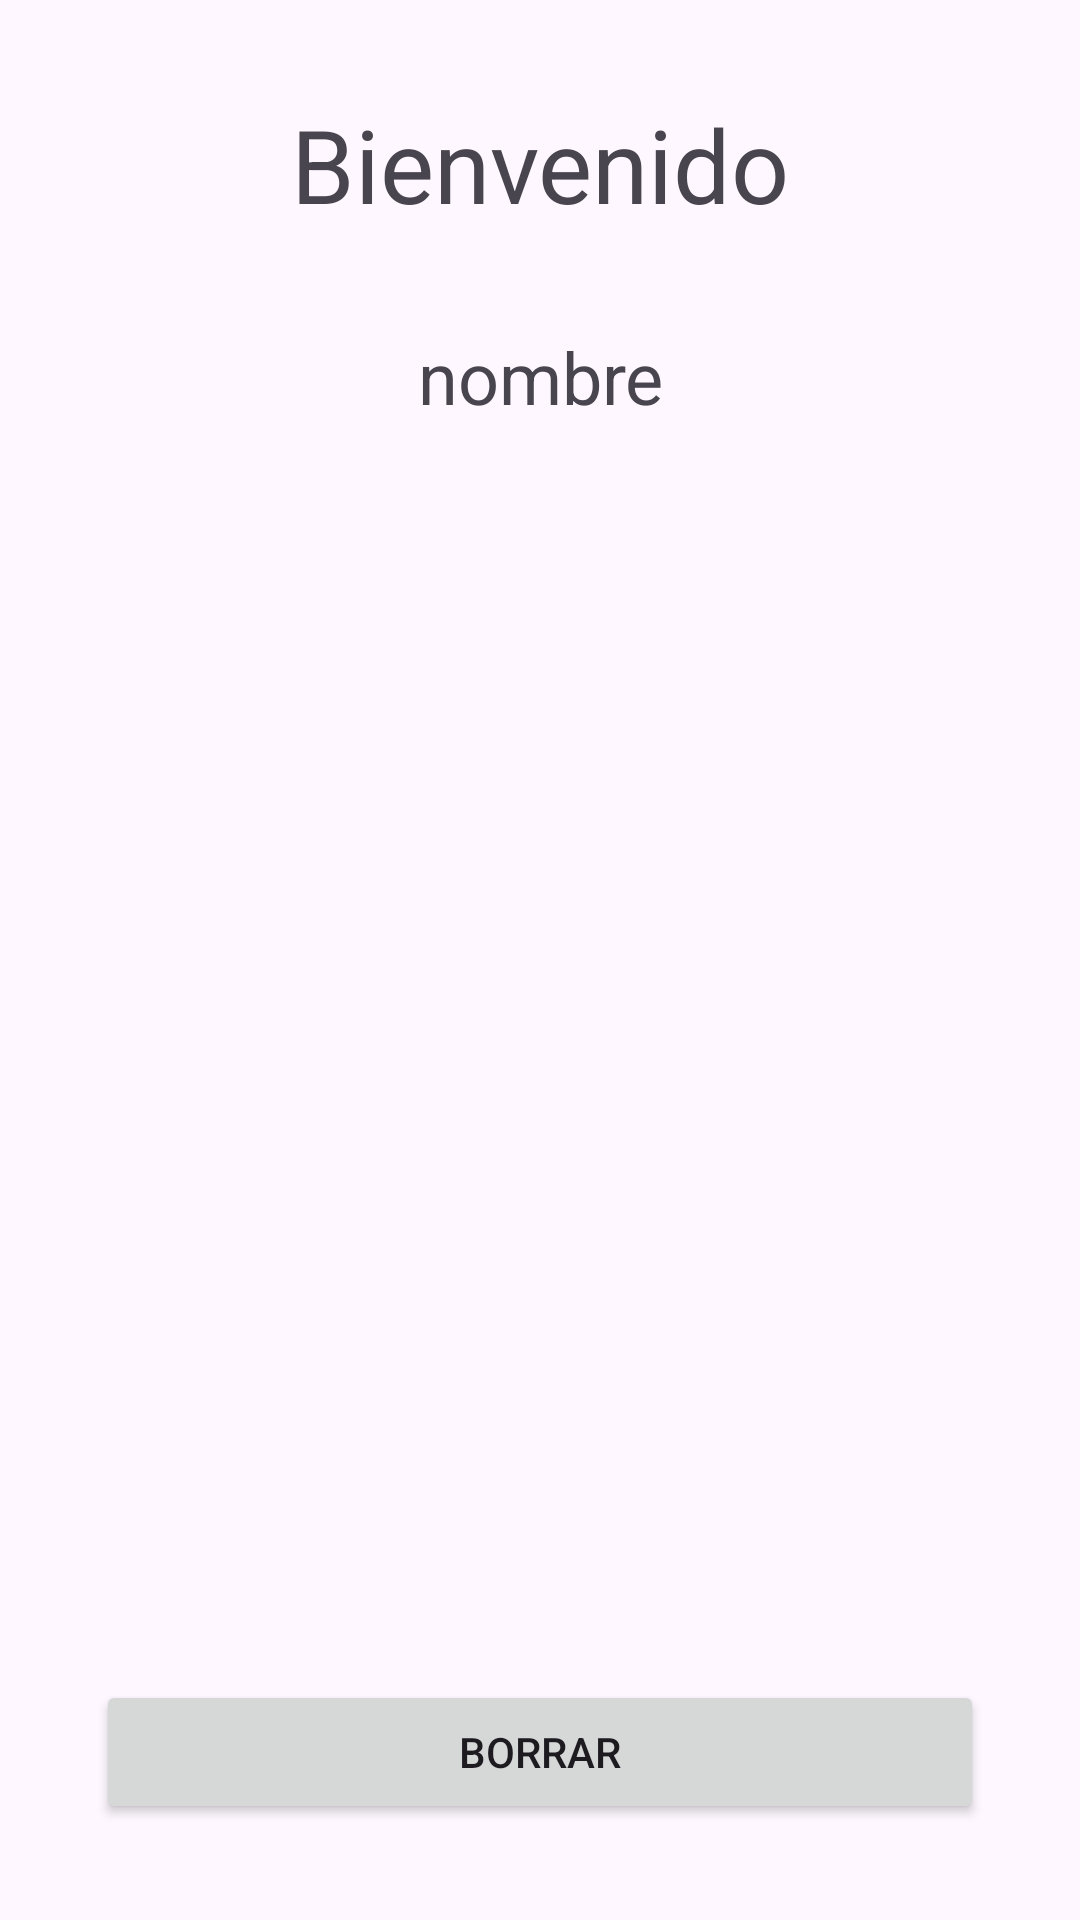

Layout XML and referenced resources for this Android screen:
<!-- AndroidManifest.xml: application theme Theme.Clase4SharedPreferences -->
<!-- res/layout/activity_welcome.xml -->
<?xml version="1.0" encoding="utf-8"?>
<androidx.constraintlayout.widget.ConstraintLayout xmlns:android="http://schemas.android.com/apk/res/android"
    xmlns:app="http://schemas.android.com/apk/res-auto"
    xmlns:tools="http://schemas.android.com/tools"
    android:layout_width="match_parent"
    android:layout_height="match_parent"
    tools:context=".WelcomeActivity">

    <TextView
        android:id="@+id/textview"
        android:layout_width="wrap_content"
        android:layout_height="wrap_content"
        android:layout_marginTop="32dp"
        android:text="Bienvenido"
        android:textSize="34sp"
        app:layout_constraintEnd_toEndOf="parent"
        app:layout_constraintStart_toStartOf="parent"
        app:layout_constraintTop_toTopOf="parent" />

    <TextView
        android:id="@+id/textViewNameWelcome"
        android:layout_width="wrap_content"
        android:layout_height="wrap_content"
        android:layout_marginTop="32dp"
        android:text="nombre"
        android:textSize="24sp"
        app:layout_constraintEnd_toEndOf="@+id/textview"
        app:layout_constraintStart_toStartOf="@+id/textview"
        app:layout_constraintTop_toBottomOf="@+id/textview" />

    <ImageView
        android:id="@+id/imageView"
        android:layout_width="350dp"
        android:layout_height="350dp"
        app:layout_constraintBottom_toTopOf="@+id/buttonBorrar"
        app:layout_constraintEnd_toEndOf="parent"
        app:layout_constraintStart_toStartOf="parent"
        app:layout_constraintTop_toBottomOf="@+id/textViewNameWelcome"
        tools:srcCompat="@tools:sample/avatars" />

    <Button
        android:id="@+id/buttonBorrar"
        android:layout_width="0dp"
        android:layout_height="wrap_content"
        android:layout_marginStart="32dp"
        android:layout_marginEnd="32dp"
        android:layout_marginBottom="32dp"
        android:text="borrar"
        app:layout_constraintBottom_toBottomOf="parent"
        app:layout_constraintEnd_toEndOf="parent"
        app:layout_constraintStart_toStartOf="parent" />
</androidx.constraintlayout.widget.ConstraintLayout>
<!-- resources referenced by this layout -->
<resources>
  <style name="Theme.Clase4SharedPreferences" parent="Base.Theme.Clase4SharedPreferences" />
  <style name="Base.Theme.Clase4SharedPreferences" parent="Theme.Material3.DayNight.NoActionBar">
          
          
      </style>
</resources>
